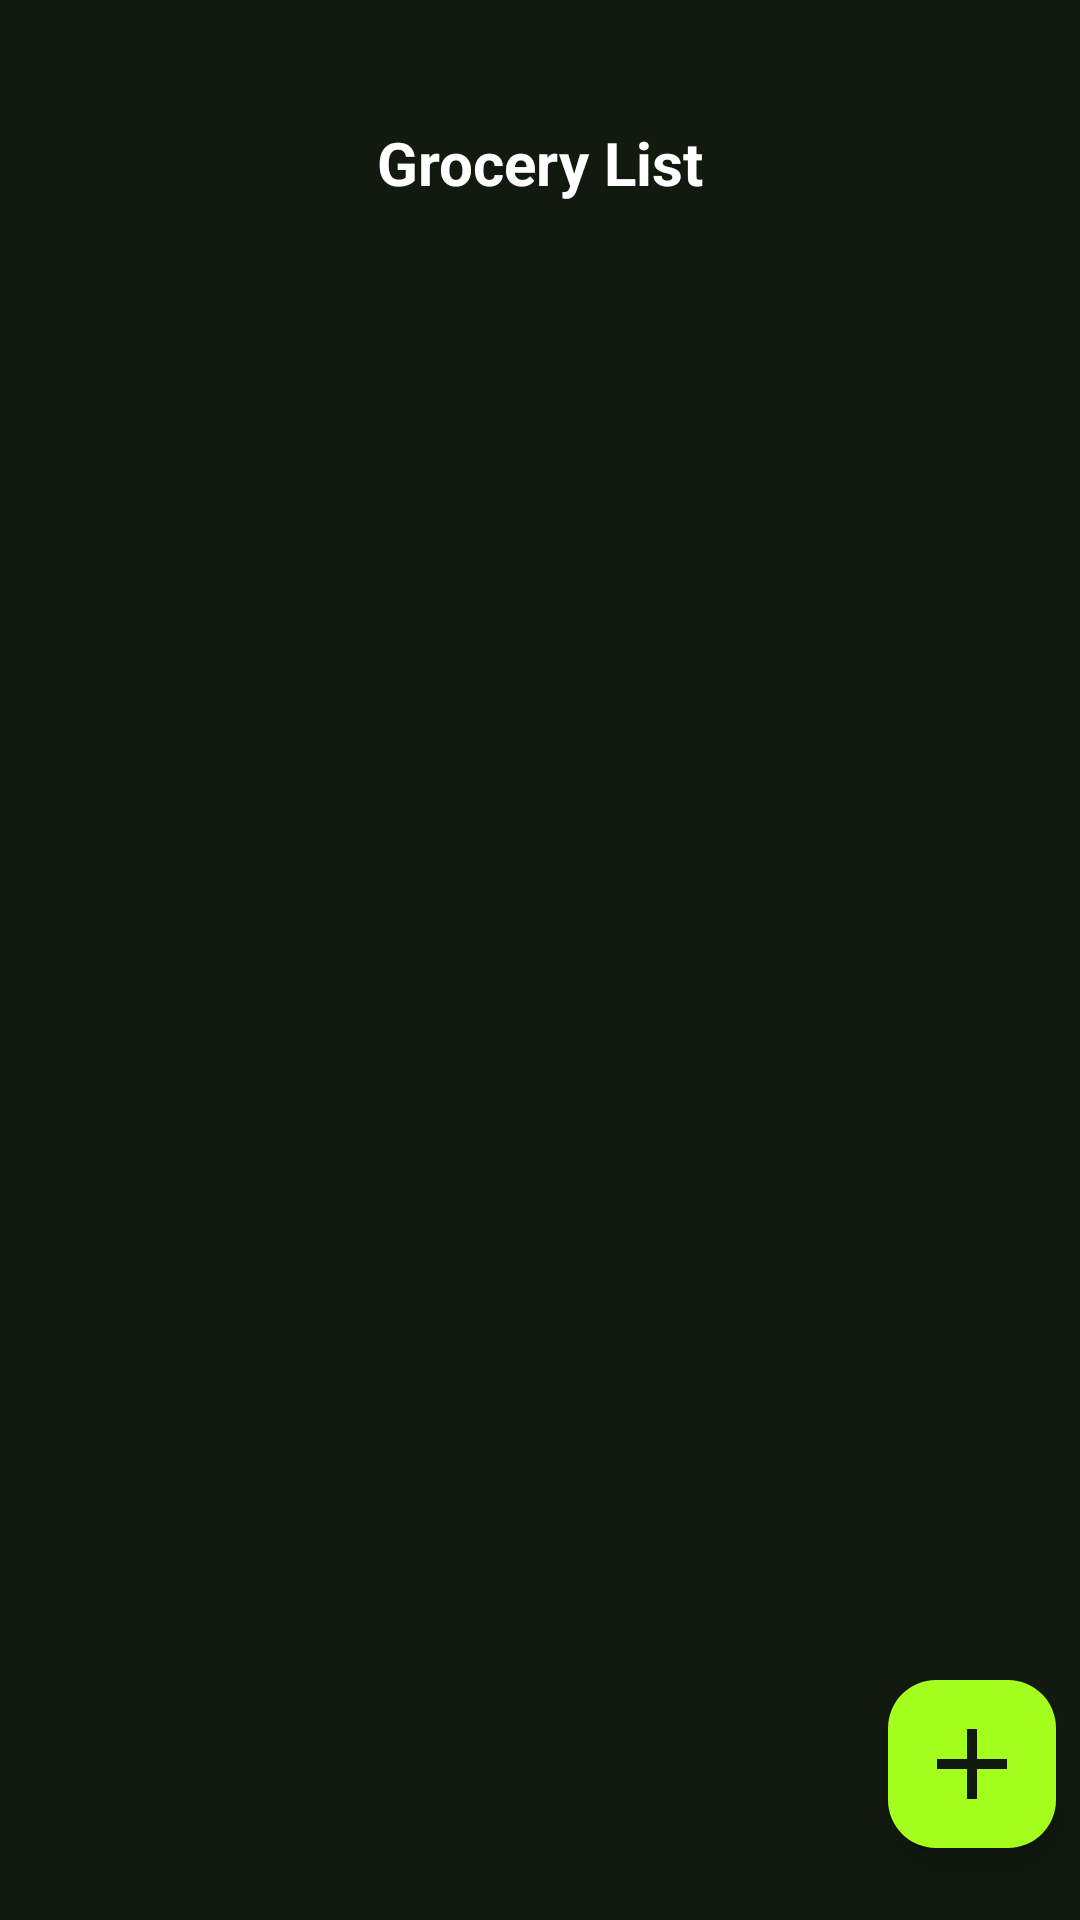

This screen was rendered from an Android layout file. Write that file and the resources it references.
<!-- AndroidManifest.xml: application theme Theme.CheckList.Splash -->
<!-- res/layout/fragment_checklist.xml -->
<?xml version="1.0" encoding="utf-8"?>
<androidx.constraintlayout.widget.ConstraintLayout xmlns:android="http://schemas.android.com/apk/res/android"
    xmlns:app="http://schemas.android.com/apk/res-auto"
    xmlns:tools="http://schemas.android.com/tools"
    android:layout_width="match_parent"
    android:layout_height="match_parent"
    android:background="@color/bg_dark"
    android:paddingTop="20dp">

    <ImageButton
        android:id="@+id/btnBack"
        android:layout_width="36dp"
        android:layout_height="36dp"
        android:layout_margin="16dp"
        android:background="@android:color/transparent"
        android:src="@drawable/baseline_close_24"
        android:tint="@color/text_white"
        app:layout_constraintStart_toStartOf="parent"
        app:layout_constraintTop_toTopOf="parent" />

    <TextView
        android:id="@+id/title"
        android:layout_width="wrap_content"
        android:layout_height="wrap_content"
        android:text="Grocery List"
        android:textColor="@color/text_white"
        android:textSize="20sp"
        android:textStyle="bold"
        app:layout_constraintBottom_toBottomOf="@id/btnBack"
        app:layout_constraintEnd_toEndOf="parent"
        app:layout_constraintStart_toStartOf="parent"
        app:layout_constraintTop_toTopOf="@id/btnBack" />

    <androidx.recyclerview.widget.RecyclerView
        android:id="@+id/recycler"
        android:layout_width="0dp"
        android:layout_height="0dp"
        android:layout_marginTop="16dp"
        android:paddingTop="12dp"
        android:paddingBottom="96dp"
        app:layoutManager="androidx.recyclerview.widget.LinearLayoutManager"
        app:layout_constraintBottom_toBottomOf="parent"
        app:layout_constraintEnd_toEndOf="parent"
        app:layout_constraintStart_toStartOf="parent"
        app:layout_constraintTop_toBottomOf="@id/btnBack"
        tools:listitem="@layout/item_check" />

    <com.google.android.material.floatingactionbutton.FloatingActionButton
        android:id="@+id/fabAdd"
        android:layout_width="0dp"
        android:layout_height="64dp"
        android:layout_marginEnd="8dp"
        android:layout_marginBottom="24dp"
        app:backgroundTint="@color/neon_green"
        app:layout_constraintBottom_toBottomOf="parent"
        app:layout_constraintEnd_toEndOf="parent"
        app:maxImageSize="40dp"
        app:srcCompat="@drawable/ic_add_24"
        app:tint="@color/bg_dark" />

</androidx.constraintlayout.widget.ConstraintLayout>
<!-- res/layout/item_check.xml (included above) -->
<?xml version="1.0" encoding="utf-8"?>
<androidx.constraintlayout.widget.ConstraintLayout
    xmlns:android="http://schemas.android.com/apk/res/android"
    xmlns:app="http://schemas.android.com/apk/res-auto"
    android:layout_width="match_parent"
    android:layout_height="wrap_content"
    android:paddingStart="20dp"
    android:paddingEnd="20dp"
    android:paddingTop="12dp"
    android:paddingBottom="12dp">

    <com.google.android.material.checkbox.MaterialCheckBox
        android:id="@+id/cb"
        android:layout_width="24dp"
        android:layout_height="24dp"
        app:layout_constraintStart_toStartOf="parent"
        app:layout_constraintTop_toTopOf="parent"
        app:layout_constraintBottom_toBottomOf="@id/title"
        app:buttonTint="@color/field_stroke"/>

    <TextView
        android:id="@+id/title"
        android:layout_width="0dp"
        android:layout_height="wrap_content"
        android:textColor="@color/text_white"
        android:textSize="18sp"
        app:layout_constraintStart_toEndOf="@id/cb"
        app:layout_constraintEnd_toEndOf="parent"
        app:layout_constraintTop_toTopOf="@id/cb"
        app:layout_constraintBottom_toBottomOf="@id/cb"
        android:layout_marginStart="16dp"/>
</androidx.constraintlayout.widget.ConstraintLayout>
<!-- resources referenced by this layout -->
<resources>
  <color name="bg_dark">#121A0F</color>
  <color name="field_stroke">#3B4A31</color>
  <color name="neon_green">#A4FF1E</color>
  <color name="text_white">#FFFFFFFF</color>
  <!-- drawable ic_add_24 (drawable) -->
  <?xml version="1.0" encoding="utf-8"?>
  <vector xmlns:android="http://schemas.android.com/apk/res/android"
      android:width="24dp"
      android:height="24dp"
      android:viewportWidth="24"
      android:viewportHeight="24">
      
      <path
          android:fillColor="@android:color/white"
          android:pathData="M19,13H13V19H11V13H5V11H11V5H13V11H19Z"/>
  </vector>
  <style name="Theme.CheckList.Splash" parent="Theme.Material3.DayNight.NoActionBar">
          
      </style>
</resources>
